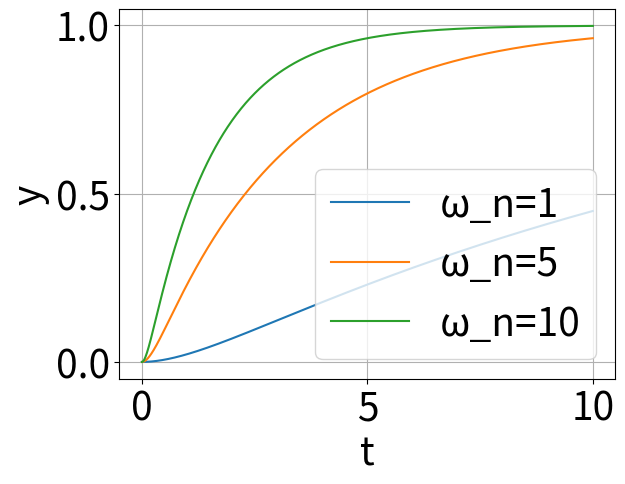

Generate this figure with matplotlib:
import matplotlib.pyplot as plt
import numpy as np
import cmath

# フォントサイズ
plt.rcParams.update({'font.size': 28})

# 値の定義
sample_omega = [1, 5, 10]
zeta = 2

# 関数の定義
def y(t, omega_n):
    if zeta == 1:
        return 1 - np.exp(-omega_n * t) - omega_n * t * np.exp(-omega_n * t)
    else:
        return 1 - cmath.exp(-zeta * omega_n * t) / cmath.sqrt(1 - zeta ** 2) * cmath.sin(omega_n * cmath.sqrt(1 - zeta ** 2) * t + cmath.atan(cmath.sqrt(1 - zeta ** 2) / zeta))

# グラフの描画
t = np.linspace(0, 10, 1000)
plt.figure()

for omega in sample_omega:
    omega_n = omega / 2 / zeta
    y_vectorized = np.vectorize(lambda t: y(t, omega_n))
    y_values = y_vectorized(t)
    plt.plot(t, y_values.real, label=f'ω_n={omega}')

plt.xlabel('t')
plt.ylabel('y')
plt.legend()
plt.grid(True)
plt.show()